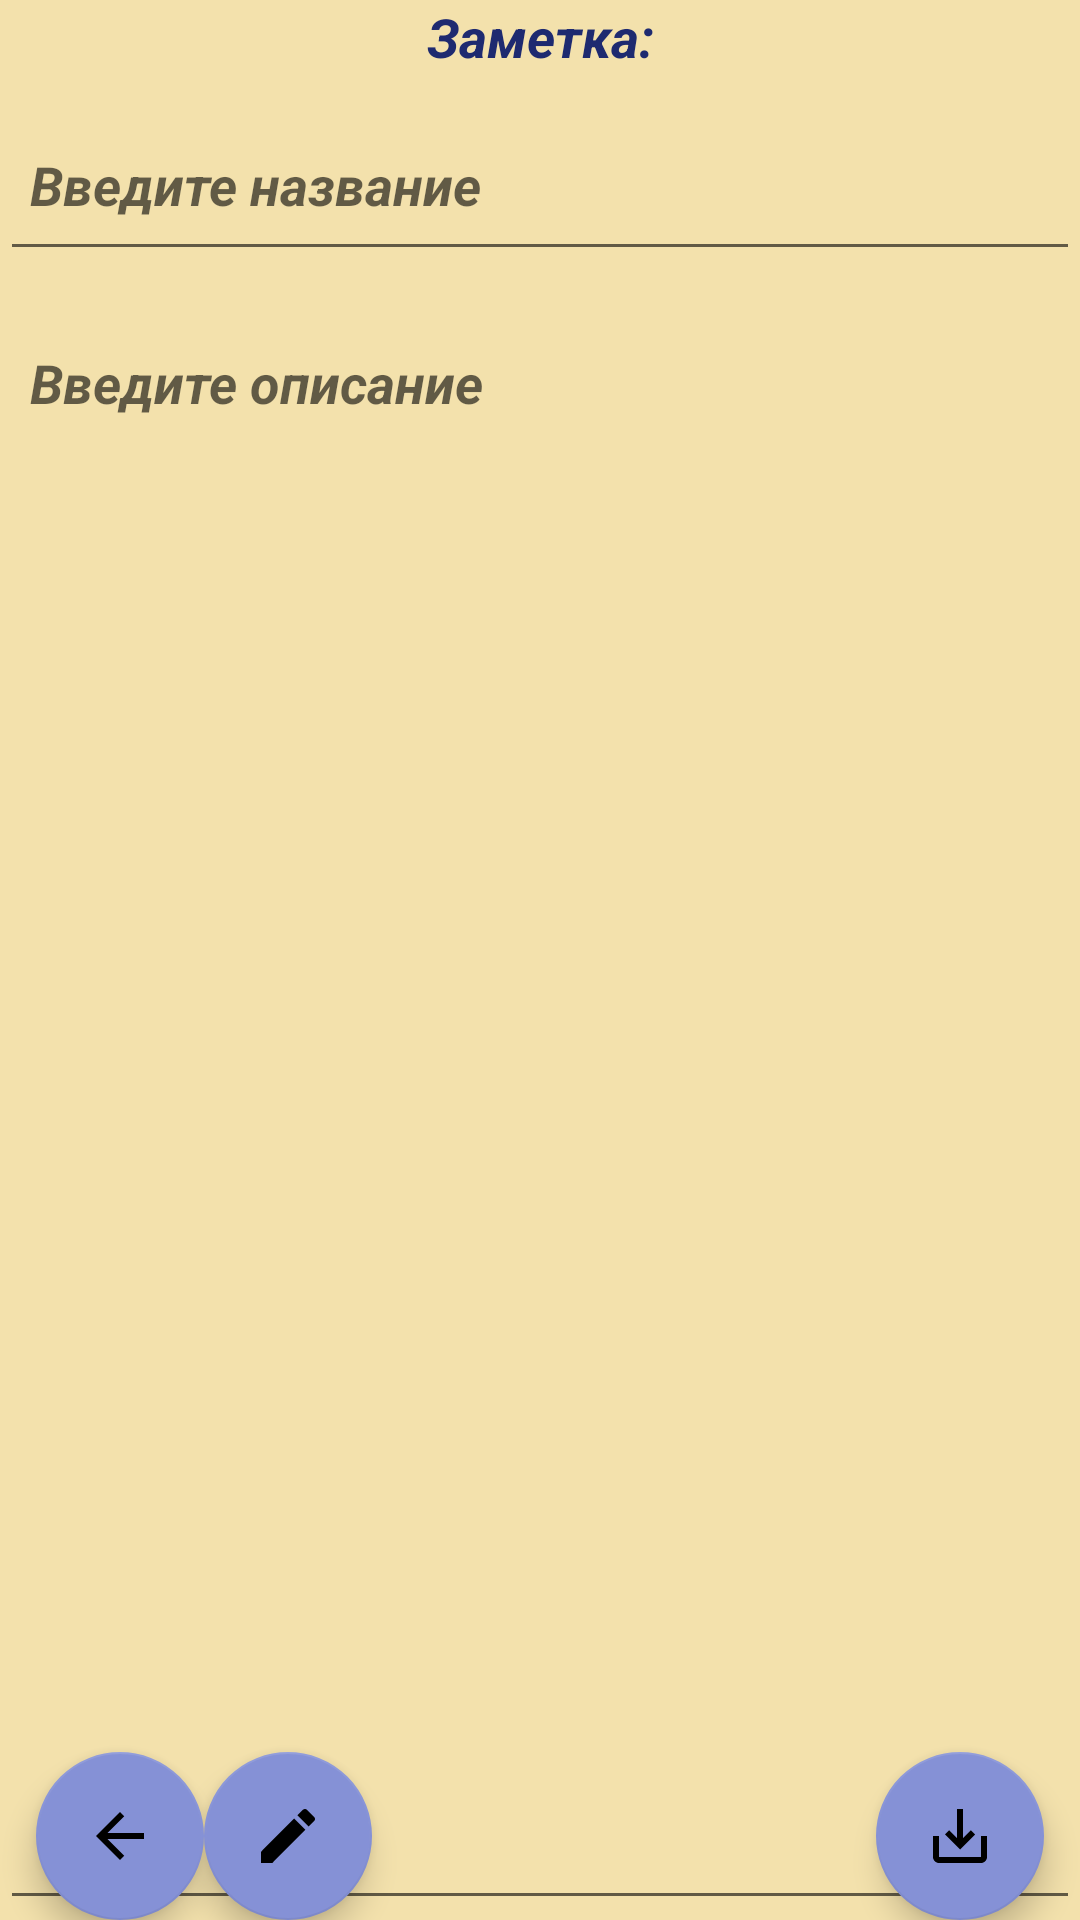

Reconstruct the res/layout file that produces this screen, plus the resources it refers to.
<!-- AndroidManifest.xml: application theme Theme.PlanerFire -->
<!-- res/layout/activity_edit.xml -->
<?xml version="1.0" encoding="utf-8"?>

<androidx.constraintlayout.widget.ConstraintLayout xmlns:android="http://schemas.android.com/apk/res/android"
    xmlns:app="http://schemas.android.com/apk/res-auto"
    xmlns:tools="http://schemas.android.com/tools"
    android:layout_width="match_parent"
    android:layout_height="match_parent"
    android:background="#F3E1AC"
    tools:context=".EditActivity">

    <TextView
        android:id="@+id/textView"
        android:layout_width="wrap_content"
        android:layout_height="wrap_content"
        android:gravity="center"
        android:text="@string/textView_edit_layout"
        android:textColor="@color/colorAdd"
        android:textSize="18sp"
        android:textStyle="bold|italic"
        app:layout_constraintEnd_toEndOf="parent"
        app:layout_constraintStart_toStartOf="parent"
        app:layout_constraintTop_toTopOf="parent" />

    <EditText
        android:id="@+id/edTextPoint"
        android:layout_width="0dp"
        android:layout_height="0dp"
        android:layout_marginTop="15dp"
        android:ems="10"
        android:gravity="start"
        android:hint="@string/editText_hint"
        android:inputType="textMultiLine|textPersonName"
        android:padding="10dp"
        android:textColor="@color/edit_text_color_state"
        android:textSize="18sp"
        android:textStyle="bold|italic"
        app:layout_constraintBottom_toBottomOf="parent"
        app:layout_constraintEnd_toEndOf="parent"
        app:layout_constraintStart_toStartOf="parent"
        app:layout_constraintTop_toBottomOf="@+id/edTextTitle" />

    <com.google.android.material.floatingactionbutton.FloatingActionButton
        android:id="@+id/backButton"
        android:layout_width="wrap_content"
        android:layout_height="wrap_content"
        android:layout_marginStart="12dp"
        android:background="#673AB7"
        android:clickable="true"
        android:onClick="onClickBack"
        app:backgroundTint="#8591D6"
        app:layout_constraintBottom_toBottomOf="parent"
        app:layout_constraintStart_toStartOf="@+id/edTextPoint"
        app:srcCompat="@drawable/ic_back"
        android:focusable="true" />

    <com.google.android.material.floatingactionbutton.FloatingActionButton
        android:id="@+id/saveButton"
        android:layout_width="wrap_content"
        android:layout_height="wrap_content"
        android:layout_marginEnd="12dp"
        android:background="#673AB7"
        android:clickable="true"
        android:onClick="onClickSave"
        app:backgroundTint="#8591D6"
        app:layout_constraintBottom_toBottomOf="parent"
        app:layout_constraintEnd_toEndOf="@+id/edTextPoint"
        app:srcCompat="@drawable/ic_save"
        android:focusable="true" />

    <com.google.android.material.floatingactionbutton.FloatingActionButton
        android:id="@+id/editButton"
        android:layout_width="wrap_content"
        android:layout_height="wrap_content"
        android:background="#673AB7"
        android:clickable="true"
        android:onClick="onClickEdit"
        app:backgroundTint="#8591D6"
        app:layout_constraintBottom_toBottomOf="@+id/edTextPoint"
        app:layout_constraintEnd_toStartOf="@+id/saveButton"
        app:layout_constraintHorizontal_bias="0.0"
        app:layout_constraintStart_toEndOf="@+id/backButton"
        app:srcCompat="@drawable/ic_edit"
        android:focusable="true" />

    <EditText
        android:id="@+id/edTextTitle"
        android:layout_width="0dp"
        android:layout_height="51dp"
        android:layout_marginTop="15dp"
        android:ems="10"
        android:gravity="start"
        android:hint="@string/editText_hint_title"
        android:inputType="textMultiLine|textPersonName"
        android:padding="10dp"
        android:textColor="@color/edit_text_color_state"
        android:textSize="18sp"
        android:textStyle="bold|italic"
        app:layout_constraintBottom_toTopOf="@+id/edTextPoint"
        app:layout_constraintEnd_toEndOf="parent"
        app:layout_constraintStart_toStartOf="parent"
        app:layout_constraintTop_toBottomOf="@+id/textView" />

</androidx.constraintlayout.widget.ConstraintLayout>
<!-- resources referenced by this layout -->
<resources>
  <color name="colorAdd">#1E2A70</color>
  <!-- drawable ic_back (drawable-anydpi) -->
  <vector xmlns:android="http://schemas.android.com/apk/res/android"
      android:width="24dp"
      android:height="24dp"
      android:viewportWidth="24"
      android:viewportHeight="24"
      android:tint="#333333"
      android:alpha="1.0">
    <path
        android:fillColor="@android:color/white"
        android:pathData="M20,11H7.83l5.59,-5.59L12,4l-8,8 8,8 1.41,-1.41L7.83,13H20v-2z"/>
  </vector>
  <!-- drawable ic_edit (drawable-anydpi) -->
  <vector xmlns:android="http://schemas.android.com/apk/res/android"
      android:width="24dp"
      android:height="24dp"
      android:viewportWidth="24"
      android:viewportHeight="24"
      android:tint="#333333"
      android:alpha="1.0">
    <path
        android:fillColor="@android:color/white"
        android:pathData="M3,17.25V21h3.75L17.81,9.94l-3.75,-3.75L3,17.25zM20.71,7.04c0.39,-0.39 0.39,-1.02 0,-1.41l-2.34,-2.34c-0.39,-0.39 -1.02,-0.39 -1.41,0l-1.83,1.83 3.75,3.75 1.83,-1.83z"/>
  </vector>
  <!-- drawable ic_save (drawable-anydpi) -->
  <vector xmlns:android="http://schemas.android.com/apk/res/android"
      android:width="24dp"
      android:height="24dp"
      android:viewportWidth="24"
      android:viewportHeight="24"
      android:tint="#333333"
      android:alpha="1.0">
    <path
        android:fillColor="@android:color/white"
        android:pathData="M19,12v7L5,19v-7L3,12v7c0,1.1 0.9,2 2,2h14c1.1,0 2,-0.9 2,-2v-7h-2zM13,12.67l2.59,-2.58L17,11.5l-5,5 -5,-5 1.41,-1.41L11,12.67L11,3h2z"/>
  </vector>
  <string name="editText_hint">Введите описание</string>
  <string name="editText_hint_title">Введите название</string>
  <string name="textView_edit_layout">Заметка:</string>
  <style name="Theme.PlanerFire" parent="Theme.MaterialComponents.DayNight.DarkActionBar">
          
          <item name="colorPrimary">@color/purple_500</item>
          <item name="colorPrimaryVariant">@color/purple_700</item>
          <item name="colorOnPrimary">@color/white</item>
          
          <item name="colorSecondary">@color/teal_200</item>
          <item name="colorSecondaryVariant">@color/teal_700</item>
          <item name="colorOnSecondary">@color/black</item>
          
          <item name="android:statusBarColor" tools:targetApi="l">?attr/colorPrimaryVariant</item>
          
          <item name="windowNoTitle">true</item>
          <item name="windowActionBar">false</item>
      </style>
  <color name="purple_500">#FF6200EE</color>
  <color name="purple_700">#FF3700B3</color>
  <color name="white">#FFFFFFFF</color>
  <color name="teal_200">#FF03DAC5</color>
  <color name="teal_700">#FF018786</color>
  <color name="black">#FF000000</color>
</resources>
